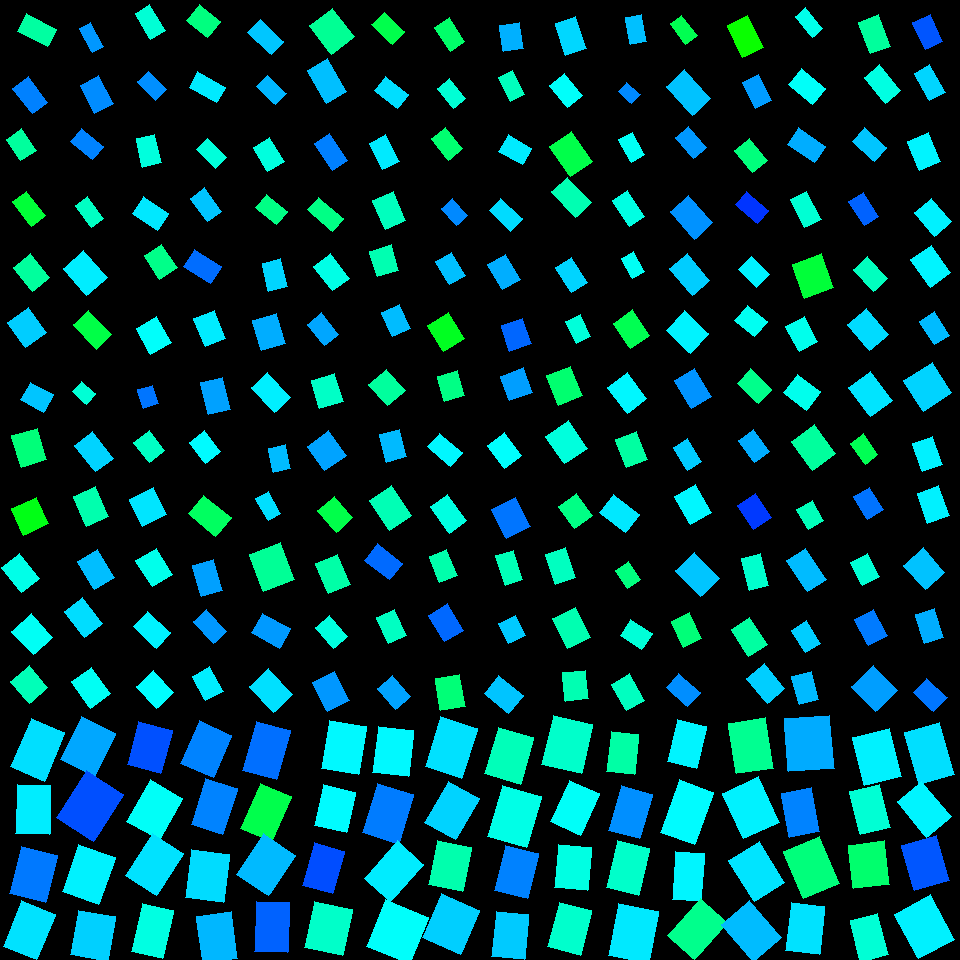

Data behind this chart, as committed beside it:
, angleRotated, color, length, logWidthLengthRatio, x, y, centerX, centerY, width, lengthRotatedProjectX, widthRotatedProjectX, lengthRotatedProjectY, widthRotatedProjectY, vertexRightBottom, vertexRightTop, vertexLeftBottom, vertexLeftTop
0, 0.4762, 0.4389, 33.94, -0.5268, 37.25, 30.3, 30, 30, 20.04, 30.16, 9.188, 15.56, 17.81, (56, 29), (47, 46), (26, 13), (17, 31)
1, 0.9249, 0.582, 31.71, -0.48, 30.32, 95.28, 30, 90, 19.62, 19.09, 15.67, 25.32, 11.81, (47, 102), (32, 113), (28, 76), (12, 88)
2, 0.965, 0.4363, 25.72, -0.3084, 21.27, 144.9, 30, 150, 18.89, 14.64, 15.53, 21.14, 10.76, (36, 150), (20, 160), (21, 128), (6, 139)
3, 0.9092, 0.3704, 30.75, -0.5507, 29.37, 208.6, 30, 210, 17.73, 18.89, 13.99, 24.27, 10.89, (45, 215), (31, 226), (26, 191), (12, 201)
4, 1.082, 0.5673, 27.11, -0.7581, 91.43, 37.64, 90, 30, 12.7, 12.73, 11.21, 23.94, 5.965, (103, 46), (92, 52), (90, 22), (79, 28)
5, 1.085, 0.5746, 31.26, -0.3943, 96.64, 94.71, 90, 90, 21.07, 14.6, 18.64, 27.64, 9.841, (113, 103), (94, 113), (98, 75), (80, 85)
6, 0.6907, 0.5808, 28.76, -0.5375, 87.23, 144.1, 90, 150, 16.8, 22.17, 10.7, 18.32, 12.95, (103, 146), (92, 159), (81, 128), (70, 141)
7, 0.9452, 0.461, 27.64, -0.5909, 89.62, 212, 90, 210, 15.31, 16.19, 12.41, 22.4, 8.964, (103, 218), (91, 227), (87, 196), (75, 205)
8, 1.033, 0.4729, 29.79, -0.5668, 150.3, 22.02, 150, 30, 16.9, 15.26, 14.51, 25.58, 8.655, (165, 30), (150, 39), (149, 4), (135, 13)
9, 0.7951, 0.5727, 26.22, -0.5477, 151.8, 85.73, 150, 90, 15.16, 18.36, 10.82, 18.72, 10.62, (166, 89), (155, 100), (148, 71), (137, 81)
10, 1.355, 0.4782, 29.47, -0.4339, 148.6, 150.6, 150, 150, 19.1, 6.32, 18.65, 28.79, 4.095, (161, 162), (142, 167), (154, 134), (136, 138)
11, 0.5859, 0.515, 30.3, -0.4355, 150.7, 213.5, 150, 210, 19.6, 25.25, 10.84, 16.76, 16.33, (168, 213), (157, 230), (143, 196), (132, 213)
12, 0.6932, 0.4164, 27.71, -0.2748, 203.6, 21.04, 210, 30, 21.05, 21.31, 13.45, 17.71, 16.19, (220, 21), (207, 37), (199, 4), (186, 20)
13, 0.514, 0.5137, 31.42, -0.5714, 207.1, 87.23, 210, 90, 17.74, 27.36, 8.723, 15.45, 15.45, (225, 87), (216, 102), (197, 71), (189, 87)
14, 0.7858, 0.4767, 26.76, -0.5502, 211.4, 153.4, 210, 150, 15.44, 18.92, 10.92, 18.93, 10.91, (226, 157), (215, 168), (207, 138), (196, 149)
15, 0.9298, 0.5382, 29.28, -0.4922, 206, 204.9, 210, 210, 17.9, 17.51, 14.34, 23.47, 10.7, (221, 211), (207, 221), (204, 187), (190, 198)
16, 0.7512, 0.537, 32.23, -0.5829, 265.9, 36.71, 270, 30, 17.99, 23.55, 12.28, 22, 13.15, (283, 41), (271, 54), (260, 19), (247, 32)
17, 0.7734, 0.5473, 25.8, -0.4705, 271.5, 90.13, 270, 90, 16.12, 18.46, 11.26, 18.02, 11.53, (286, 93), (275, 104), (267, 75), (256, 86)
18, 1.036, 0.4788, 27.93, -0.3533, 268.6, 154.5, 270, 150, 19.62, 14.23, 16.88, 24.03, 9.995, (284, 161), (267, 171), (269, 137), (253, 147)
19, 0.6951, 0.4207, 26.5, -0.4127, 271.5, 209.4, 270, 210, 17.54, 20.36, 11.23, 16.97, 13.47, (287, 211), (276, 224), (266, 194), (255, 207)
20, 0.9136, 0.4303, 36.28, -0.2291, 332.3, 31.31, 330, 30, 28.85, 22.16, 22.84, 28.72, 17.62, (354, 36), (331, 54), (332, 8), (309, 25)
21, 1.033, 0.5414, 37.57, -0.4726, 326.8, 80.91, 330, 90, 23.42, 19.24, 20.11, 32.27, 11.99, (346, 91), (326, 103), (327, 58), (307, 70)
22, 0.9808, 0.5828, 32.19, -0.5706, 330.9, 151.8, 330, 150, 18.19, 17.91, 15.12, 26.75, 10.12, (347, 160), (332, 170), (329, 133), (314, 143)
23, 0.7089, 0.4206, 32.64, -0.6568, 325.8, 214.1, 330, 210, 16.92, 24.78, 11.02, 21.25, 12.85, (343, 218), (332, 231), (318, 197), (307, 209)
24, 0.7756, 0.3834, 28.34, -0.4605, 388.2, 28.34, 390, 30, 17.88, 20.24, 12.52, 19.85, 12.77, (404, 31), (392, 44), (384, 12), (371, 24)
25, 0.6596, 0.521, 30.07, -0.51, 391.6, 92.57, 390, 90, 18.06, 23.76, 11.07, 18.43, 14.27, (408, 94), (397, 108), (385, 76), (374, 90)
26, 1.093, 0.5134, 29.58, -0.4883, 384.2, 152.3, 390, 150, 18.15, 13.62, 16.12, 26.26, 8.355, (399, 161), (382, 169), (385, 134), (369, 143)
27, 1.157, 0.4581, 31.93, -0.3688, 389.4, 210.3, 390, 210, 22.08, 12.85, 20.21, 29.23, 8.885, (405, 220), (385, 229), (393, 191), (372, 200)
28, 0.9903, 0.4026, 28.51, -0.5011, 449.9, 34.41, 450, 30, 17.27, 15.64, 14.44, 23.84, 9.474, (464, 41), (450, 51), (449, 17), (434, 27)
29, 0.888, 0.4727, 25.54, -0.4474, 451.5, 93.32, 450, 90, 16.33, 16.12, 12.67, 19.82, 10.3, (465, 98), (453, 108), (449, 78), (437, 88)
30, 0.9105, 0.4067, 27.54, -0.4002, 447, 143.6, 450, 150, 18.46, 16.89, 14.58, 21.75, 11.32, (462, 148), (448, 160), (445, 127), (431, 138)
31, 0.8419, 0.5766, 22.83, -0.4393, 454.2, 211.9, 450, 210, 14.71, 15.2, 10.97, 17.03, 9.799, (467, 215), (456, 225), (452, 198), (441, 208)
32, 1.426, 0.5516, 26.68, -0.2691, 511.3, 36.87, 510, 30, 20.39, 3.85, 20.17, 26.4, 2.942, (523, 48), (503, 51), (519, 22), (499, 25)
33, 1.123, 0.4574, 27.13, -0.5343, 511.3, 86.14, 510, 90, 15.9, 11.76, 14.33, 24.45, 6.891, (524, 94), (510, 101), (512, 70), (498, 77)
34, 0.5133, 0.5129, 27.51, -0.3709, 515.3, 149.6, 510, 150, 18.98, 23.96, 9.322, 13.51, 16.54, (531, 148), (522, 164), (508, 134), (498, 151)
35, 0.7464, 0.5229, 29.78, -0.5361, 505.9, 214.5, 510, 210, 17.42, 21.86, 11.83, 20.22, 12.79, (522, 218), (510, 231), (500, 198), (489, 210)
36, 1.26, 0.5255, 33.88, -0.4591, 570.7, 36.01, 570, 30, 21.4, 10.35, 20.38, 32.26, 6.542, (586, 48), (565, 55), (575, 16), (555, 23)
37, 0.8879, 0.4969, 28.68, -0.4006, 565.6, 90.46, 570, 90, 19.21, 18.1, 14.9, 22.25, 12.12, (582, 95), (567, 107), (564, 73), (549, 85)
38, 0.9598, 0.3822, 36.62, -0.3205, 570.6, 154.2, 570, 150, 26.57, 21, 21.77, 29.99, 15.24, (592, 161), (570, 176), (571, 131), (549, 146)
39, 0.8265, 0.4497, 34.96, -0.4997, 571.5, 197.1, 570, 210, 21.21, 23.69, 15.6, 25.71, 14.37, (591, 202), (575, 217), (567, 177), (551, 191)
40, 1.397, 0.5409, 27.49, -0.5156, 636.2, 29.23, 630, 30, 16.41, 4.757, 16.17, 27.07, 2.841, (646, 41), (630, 44), (641, 14), (625, 17)
41, 0.7565, 0.5767, 18.73, -0.4156, 629.3, 93, 630, 90, 12.36, 13.62, 8.483, 12.85, 8.988, (640, 94), (631, 103), (626, 82), (618, 91)
42, 1.069, 0.4946, 26.13, -0.5195, 631.7, 147.2, 630, 150, 15.54, 12.56, 13.63, 22.91, 7.471, (644, 154), (631, 162), (632, 132), (618, 139)
43, 0.9964, 0.4819, 30.76, -0.5406, 628.4, 208.6, 630, 210, 17.91, 16.71, 15.04, 25.82, 9.733, (644, 216), (629, 226), (627, 190), (612, 200)
44, 0.9328, 0.3864, 25.62, -0.568, 683.7, 29.66, 690, 30, 14.52, 15.26, 11.66, 20.58, 8.645, (697, 35), (685, 44), (681, 15), (670, 23)
45, 0.8354, 0.5396, 38.69, -0.4251, 688.5, 92.58, 690, 90, 25.29, 25.96, 18.76, 28.69, 16.97, (710, 98), (692, 115), (684, 69), (666, 86)
46, 0.8757, 0.5671, 27.48, -0.4473, 691, 142.7, 690, 150, 17.57, 17.6, 13.49, 21.11, 11.25, (706, 147), (693, 158), (688, 126), (675, 137)
47, 0.8502, 0.5708, 36.3, -0.3745, 691.5, 217.3, 690, 210, 24.96, 23.95, 18.75, 27.27, 16.47, (712, 222), (694, 239), (688, 195), (670, 211)
48, 1.107, 0.3272, 35.36, -0.4556, 745.1, 36.73, 750, 30, 22.42, 15.8, 20.05, 31.63, 10.02, (763, 47), (742, 57), (747, 15), (727, 25)
49, 1.107, 0.5644, 29.63, -0.5407, 757, 91.56, 750, 90, 17.26, 13.27, 15.43, 26.5, 7.725, (771, 100), (755, 108), (758, 74), (742, 82)
50, 0.8796, 0.4146, 28.22, -0.4034, 750.8, 155.3, 750, 150, 18.85, 17.99, 14.53, 21.74, 12.02, (767, 160), (752, 172), (749, 138), (734, 150)
51, 0.7141, 0.6321, 28.37, -0.5306, 752.1, 207.5, 750, 210, 16.69, 21.44, 10.93, 18.58, 12.61, (768, 210), (757, 223), (746, 191), (735, 204)
52, 0.8858, 0.4864, 26.41, -0.6568, 809, 22.48, 810, 30, 13.69, 16.71, 10.6, 20.45, 8.664, (822, 28), (812, 37), (805, 7), (795, 16)
53, 0.6895, 0.4964, 31.49, -0.403, 807, 86.47, 810, 90, 21.04, 24.29, 13.39, 20.03, 16.24, (825, 88), (812, 104), (801, 68), (788, 84)
54, 0.6051, 0.5533, 32.49, -0.504, 806.5, 145.2, 810, 150, 19.63, 26.72, 11.17, 18.48, 16.14, (825, 146), (814, 162), (798, 127), (787, 144)
55, 1.086, 0.4718, 31.6, -0.5502, 805.7, 209.6, 810, 210, 18.23, 14.73, 16.13, 27.96, 8.494, (821, 219), (804, 227), (806, 191), (790, 199)
56, 1.207, 0.4357, 33.85, -0.4524, 874.4, 34.21, 870, 30, 21.53, 12.05, 20.12, 31.63, 7.667, (890, 46), (870, 53), (878, 14), (858, 22)
57, 0.8823, 0.4815, 33.72, -0.5469, 882.7, 84.08, 870, 90, 19.52, 21.43, 15.07, 26.04, 12.4, (900, 90), (885, 103), (879, 64), (864, 77)
58, 0.7409, 0.5378, 29.58, -0.4657, 869.5, 144.4, 870, 150, 18.56, 21.82, 12.53, 19.96, 13.7, (886, 147), (874, 161), (864, 127), (852, 141)
59, 1.011, 0.6021, 28.9, -0.525, 863.8, 209.2, 870, 210, 17.1, 15.35, 14.49, 24.49, 9.081, (878, 216), (864, 225), (863, 192), (848, 201)
... 196 more rows
